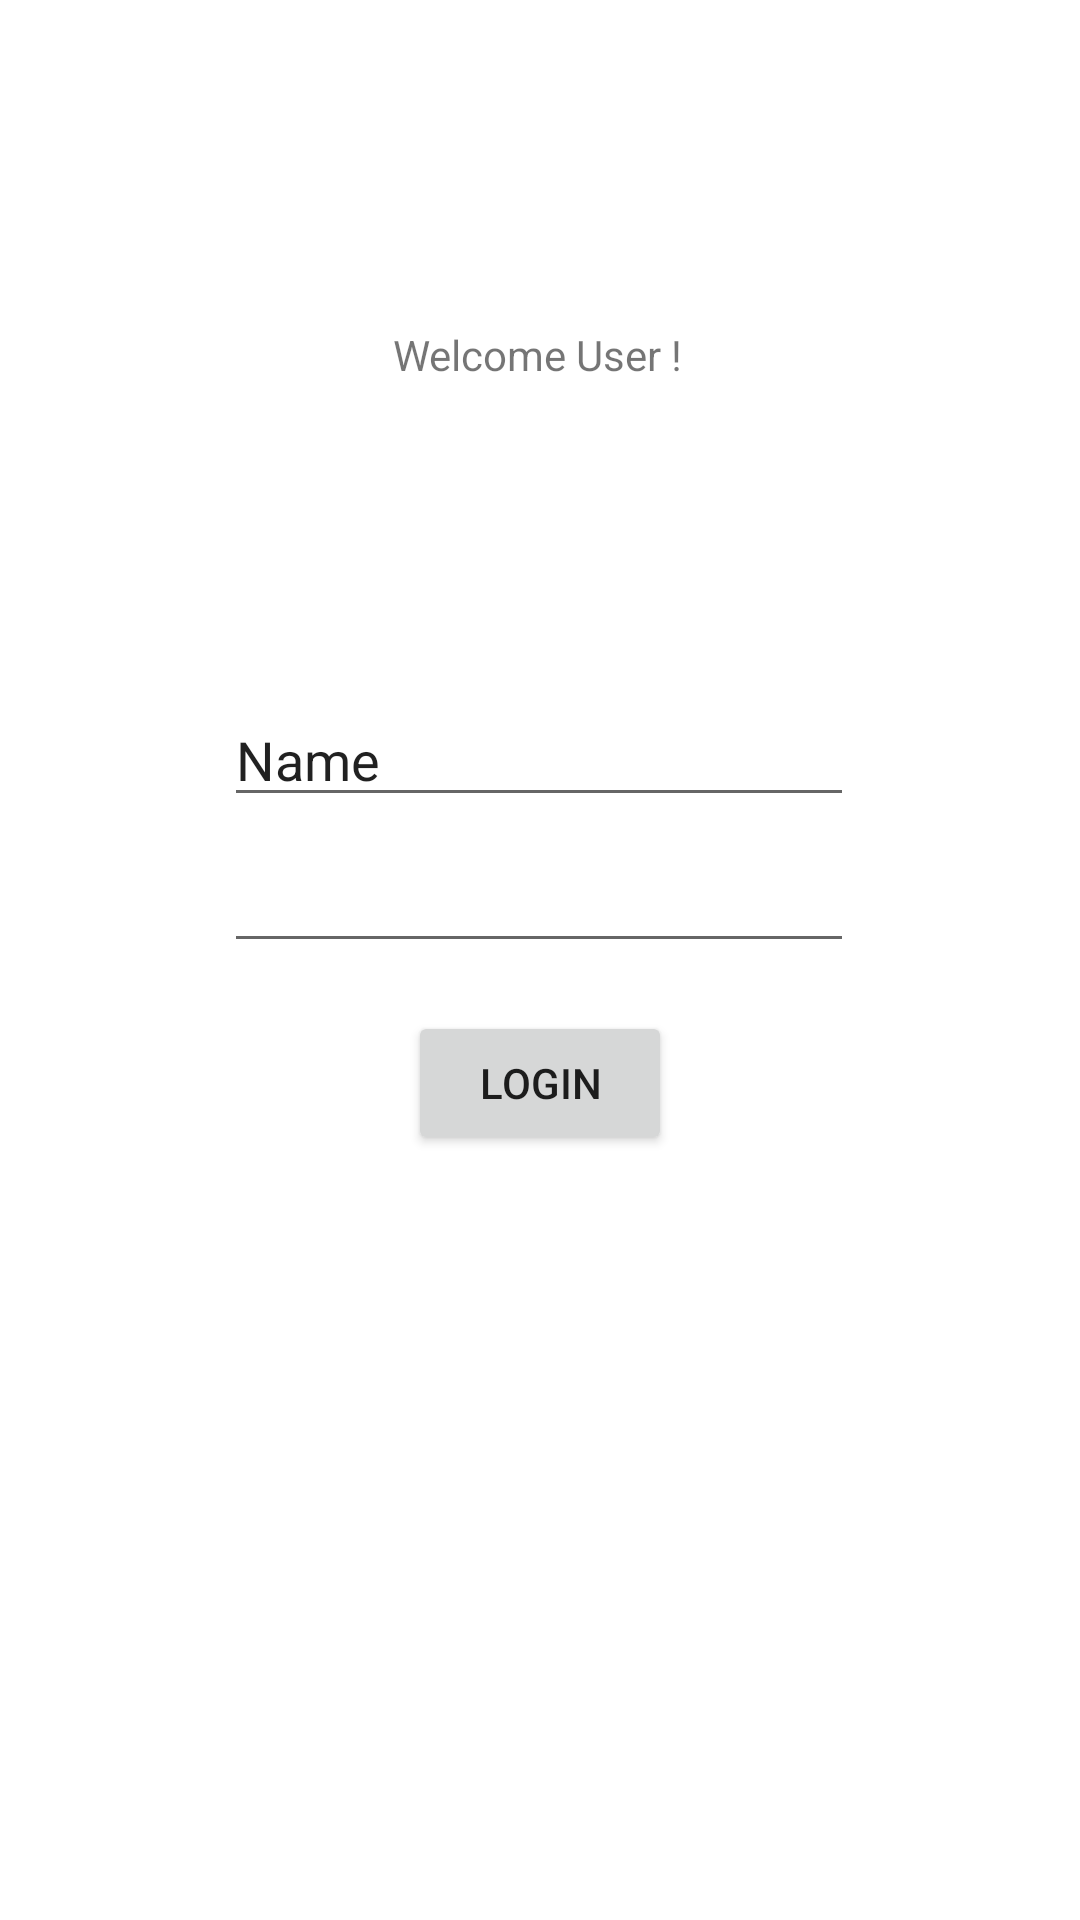

The Android layout XML behind this screen, and the referenced resources:
<!-- AndroidManifest.xml: application theme Theme.Projet -->
<!-- res/layout/login_activity.xml -->
<?xml version="1.0" encoding="utf-8"?>

<androidx.constraintlayout.widget.ConstraintLayout
    xmlns:android="http://schemas.android.com/apk/res/android"
    xmlns:app="http://schemas.android.com/apk/res-auto"
    xmlns:tools="http://schemas.android.com/tools"
    android:layout_width="match_parent"
    android:layout_height="match_parent">

    <TextView
        android:id="@+id/Welcome"
        android:layout_width="wrap_content"
        android:layout_height="wrap_content"
        android:text="Welcome User !"
        app:layout_constraintBottom_toBottomOf="parent"
        app:layout_constraintEnd_toEndOf="parent"
        app:layout_constraintHorizontal_bias="0.498"
        app:layout_constraintStart_toStartOf="parent"
        app:layout_constraintTop_toTopOf="parent"
        app:layout_constraintVertical_bias="0.175" />

    <EditText
        android:id="@+id/PersonId"
        android:layout_width="wrap_content"
        android:layout_height="wrap_content"
        android:ems="10"
        android:inputType="textPersonName"
        android:text="Name"
        app:layout_constraintBottom_toBottomOf="parent"
        app:layout_constraintEnd_toEndOf="parent"
        app:layout_constraintHorizontal_bias="0.497"
        app:layout_constraintStart_toStartOf="parent"
        app:layout_constraintTop_toTopOf="parent"
        app:layout_constraintVertical_bias="0.386" />

    <EditText
        android:id="@+id/Password"
        android:layout_width="wrap_content"
        android:layout_height="wrap_content"
        android:ems="10"
        android:inputType="textPassword"
        app:layout_constraintBottom_toBottomOf="parent"
        app:layout_constraintEnd_toEndOf="parent"
        app:layout_constraintHorizontal_bias="0.497"
        app:layout_constraintStart_toStartOf="parent"
        app:layout_constraintTop_toTopOf="parent"
        app:layout_constraintVertical_bias="0.467" />

    <Button
        android:id="@+id/login"
        android:layout_width="wrap_content"
        android:layout_height="wrap_content"
        android:text="Login"
        app:layout_constraintBottom_toBottomOf="parent"
        app:layout_constraintEnd_toEndOf="parent"
        app:layout_constraintStart_toStartOf="parent"
        app:layout_constraintTop_toTopOf="parent"
        app:layout_constraintVertical_bias="0.569" />
</androidx.constraintlayout.widget.ConstraintLayout>
<!-- resources referenced by this layout -->
<resources>
  <style name="Theme.Projet" parent="Theme.MaterialComponents.DayNight.DarkActionBar">
          
          <item name="colorPrimary">@color/purple_500</item>
          <item name="colorPrimaryVariant">@color/purple_700</item>
          <item name="colorOnPrimary">@color/white</item>
          
          <item name="colorSecondary">@color/teal_200</item>
          <item name="colorSecondaryVariant">@color/teal_700</item>
          <item name="colorOnSecondary">@color/black</item>
          
          <item name="android:statusBarColor" tools:targetApi="l">?attr/colorPrimaryVariant</item>
          
      </style>
  <!-- not gathered from this repository: default colours our renderer supplied (Android Studio template values) -->
  <color name="purple_500">#FF6200EE</color>
  <color name="purple_700">#FF3700B3</color>
  <color name="teal_200">#FF03DAC5</color>
  <color name="teal_700">#FF018786</color>
  <color name="black">#FF000000</color>
  <color name="white">#FFFFFFFF</color>
</resources>
